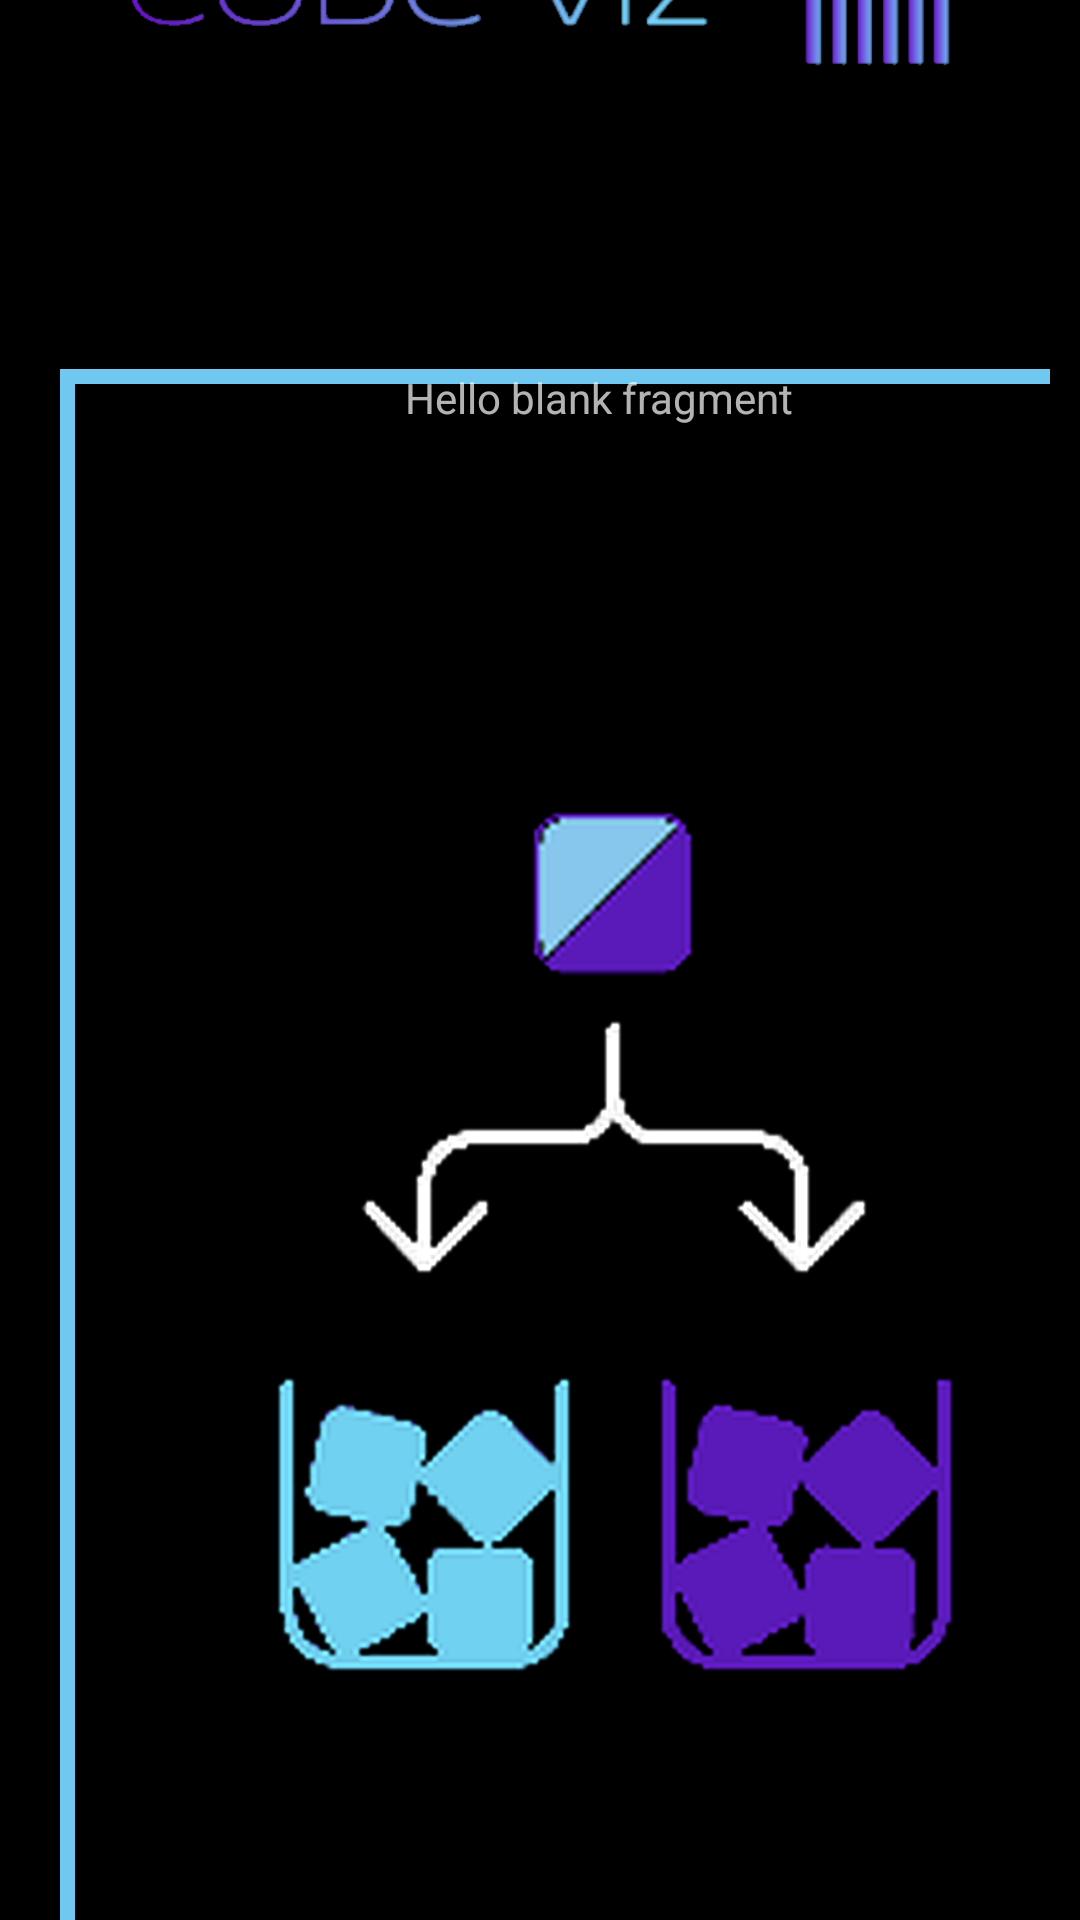

The Android layout XML behind this screen, and the referenced resources:
<!-- AndroidManifest.xml: application theme Theme.MPChart -->
<!-- res/layout/activity_main.xml -->
<?xml version="1.0" encoding="utf-8"?>
<androidx.constraintlayout.widget.ConstraintLayout xmlns:android="http://schemas.android.com/apk/res/android"
        xmlns:tools="http://schemas.android.com/tools"
        android:layout_width="match_parent"
        android:layout_height="match_parent"
        xmlns:app="http://schemas.android.com/apk/res-auto"
        tools:context=".MainActivity"
        android:background="@drawable/screenbg"
        android:id="@+id/homeLayout">

    <ImageView
            android:id="@+id/logo"
            android:layout_width="match_parent"
            android:layout_height="wrap_content"
            android:src="@drawable/trans_bg"
            app:layout_constraintTop_toTopOf="parent"
            app:layout_constraintLeft_toLeftOf="parent"
            app:layout_constraintRight_toRightOf="parent"
            app:layout_constraintBottom_toTopOf="@id/table"
            app:layout_constraintVertical_chainStyle="packed"
            android:contentDescription="Logo"
            />

        <TableLayout
                android:id="@+id/table"
                android:layout_width="wrap_content"
                android:layout_height="wrap_content"
                app:layout_constraintRight_toRightOf="parent"
                app:layout_constraintLeft_toLeftOf="parent"
                app:layout_constraintTop_toBottomOf="@id/logo"
                app:layout_constraintBottom_toBottomOf="parent">

            <TableRow
                    android:layout_width="wrap_content"
                    android:layout_height="wrap_content"
                    android:layout_margin="@dimen/margin10">

                <RelativeLayout
                        android:id="@+id/sortFragLayout"
                        android:layout_width="wrap_content"
                        android:layout_height="wrap_content"
                        android:background="@drawable/border"
                        android:layout_margin="@dimen/margin10">

                    <TextView
                            android:id="@+id/sortText"
                            android:layout_width="wrap_content"
                            android:layout_height="wrap_content"
                            android:layout_alignParentTop="true"
                            android:layout_centerHorizontal="true"
                            android:text="@string/hello_blank_fragment"/>

                    <ImageView
                            android:contentDescription="sort"
                            android:layout_width="wrap_content"
                            android:layout_height="wrap_content"
                            android:src="@drawable/sortfinaltrans"
                            android:layout_below="@id/sortText"
                            android:padding="@dimen/margin10"/>

                </RelativeLayout>

                <RelativeLayout
                        android:id="@+id/graphFragLayout"
                        android:layout_width="wrap_content"
                        android:layout_height="wrap_content"
                        android:background="@drawable/border"
                        android:layout_margin="@dimen/margin10">

                    <TextView
                            android:id="@+id/graphText"
                            android:layout_width="wrap_content"
                            android:layout_height="wrap_content"
                            android:layout_alignParentTop="true"
                            android:layout_centerHorizontal="true"
                            android:text="@string/hello_blank_fragment"/>

                    <ImageView
                            android:contentDescription="graph"
                            android:layout_width="wrap_content"
                            android:layout_height="wrap_content"
                            android:src="@drawable/colorpath"
                            android:layout_below="@id/graphText"/>
                </RelativeLayout>

            </TableRow>
            <TableRow
                    android:layout_width="wrap_content"
                    android:layout_height="wrap_content"
                    android:layout_margin="@dimen/margin10">

                <RelativeLayout
                        android:id="@+id/searchFragLayout"
                        android:layout_width="wrap_content"
                        android:layout_height="wrap_content"
                        android:background="@drawable/border"
                        android:layout_margin="@dimen/margin10">

                    <TextView
                            android:id="@+id/searchText"
                            android:layout_width="wrap_content"
                            android:layout_height="wrap_content"
                            android:layout_alignParentTop="true"
                            android:layout_centerHorizontal="true"
                            android:text="@string/hello_blank_fragment"/>

                    <ImageView
                            android:contentDescription="search"
                            android:layout_width="wrap_content"
                            android:layout_height="wrap_content"
                            android:src="@drawable/colorsort"
                            android:rotation="270"
                            android:layout_below="@id/searchText"/>
                </RelativeLayout>

                <RelativeLayout
                        android:id="@+id/recurFragLayout"
                        android:layout_width="wrap_content"
                        android:layout_height="wrap_content"
                        android:background="@drawable/border"
                        android:layout_margin="@dimen/margin10">

                    <TextView
                            android:id="@+id/recurText"
                            android:layout_width="wrap_content"
                            android:layout_height="wrap_content"
                            android:layout_alignParentTop="true"
                            android:layout_centerHorizontal="true"
                            android:text="@string/hello_blank_fragment"/>

                    <ImageView
                            android:id="@+id/testGif"
                            android:contentDescription="@string/picture"
                            android:layout_width="wrap_content"
                            android:layout_height="wrap_content"
                            android:src="@drawable/finalrecurbg"
                            android:layout_below="@id/recurText"/>

                </RelativeLayout>

            </TableRow>
        </TableLayout>





</androidx.constraintlayout.widget.ConstraintLayout>
<!-- resources referenced by this layout -->
<resources>
  <dimen name="margin10">10dp</dimen>
  <!-- drawable border (drawable) -->
  <?xml version="1.0" encoding="utf-8"?>
  <shape xmlns:android="http://schemas.android.com/apk/res/android"
          android:shape="rectangle">
      <stroke
              android:color="@color/bgGradEnd"
              android:width="5dp"/>
  </shape>
  <!-- drawable colorpath: png bitmap (drawable, 20425 bytes) -->
  <!-- drawable colorsort: png bitmap (drawable, 3407 bytes) -->
  <!-- drawable finalrecurbg: png bitmap (drawable-v24, 268306 bytes) -->
  <!-- drawable screenbg (drawable) -->
  <?xml version="1.0" encoding="utf-8"?>
  <shape xmlns:android="http://schemas.android.com/apk/res/android"
          android:shape="rectangle">
  
      <solid
          android:color="@color/black"/>
  </shape>
  <!-- drawable sortfinaltrans: png bitmap (drawable-v24, 388619 bytes) -->
  <!-- drawable trans_bg: png bitmap (drawable, 20423 bytes) -->
  <string name="hello_blank_fragment">Hello blank fragment</string>
  <string name="picture">picture</string>
  <style name="Theme.MPChart" parent="Theme.AppCompat.NoActionBar">
          
          <item name="colorPrimary">@color/bgGradStart</item>
          <item name="colorPrimaryVariant">@color/bgGradCenter</item>
          <item name="colorOnPrimary">@color/bgGradEnd</item>
          
          <item name="colorSecondary">@color/bgGradStart</item>
          <item name="colorSecondaryVariant">@color/bgGradCenter</item>
          <item name="colorOnSecondary">@color/bgGradEnd</item>
          
          <item name="android:statusBarColor" tools:targetApi="l">
              ?attr/colorPrimaryVariant
          </item>
          
      </style>
  <color name="bgGradEnd">#70C7F0</color>
  <color name="black">#FF000000</color>
  <color name="bgGradStart">#6221BD</color>
  <color name="bgGradCenter">#6C85DD</color>
</resources>
